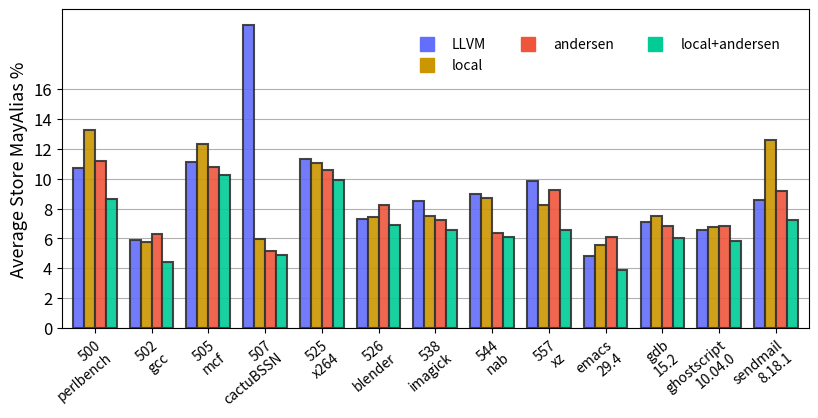

The script that saved this image:
#!/usr/bin/env python3

import pandas as pd
import matplotlib.pyplot as plt
import matplotlib.lines as mlines
import numpy as np
import re

def plot_weighted(data, savefig=None):
    data.loc[data["AA"] == "BasicAA", "AA"] = "local"
    data.loc[data["AA"] == "PointsToGraphAA", "AA"] = "andersen"
    data.loc[data["AA"] == "ChainedAA(PointsToGraphAA,BasicAA)", "AA"] = "local+andersen"

    # Skip the "only PtG column"
    # data = data[data["AA"] != "andersen"]

    data = data[data["Response"] != "NoAlias"]
    data = data[data["Response"] != "MustAlias"]

    colors = {
        "LLVM": "#636EFA",
        "local": "#CC9600",
        "andersen": "#EF553B",
        "local+andersen": "#00CC96"
    }

    benchmarks = data["Benchmark"].unique()
    AAs = [
        "LLVM",
        "local",
        "andersen",
        "local+andersen"]

    fig, ax = plt.subplots(figsize=(8, 4))
    width = 0.25
    stride = len(AAs) * width + 0.3
    x = np.arange(len(benchmarks)) * stride

    legend_keys = []
    legend_names = []

    for i, aa in enumerate(AAs):
        offset = width * i
        rates = data[data["AA"] == aa].set_index("Benchmark")
        rates = rates.loc[benchmarks, "Rate"]
        rects = ax.bar(x + offset,
                       rates,
                       width,
                       label=aa,
                       facecolor=colors[aa],
                       alpha=0.9,
                       edgecolor="#333",
                       linewidth=1.5,
                       zorder=3)

        legend_keys.append(mlines.Line2D([], [],
                                         marker="s",
                                         markersize=10,
                                         linewidth=0,
                                         color=colors[aa]))
        legend_names.append(aa)

    ax.set_xlim(-width * 1.5, max(x) + width * len(AAs) + width * 0.5)
    benchmark_ticks = [re.sub("[-\\.]", "\n", b, count=1) for b in benchmarks]
    ax.set_xticks(x + width * (len(AAs) - 1) / 2, benchmark_ticks)
    ax.tick_params(axis='x', labelrotation=40)
    for tick in ax.xaxis.get_majorticklabels():
        tick.set_horizontalalignment("right")
        tick.set_verticalalignment("top")
        tick.set_rotation_mode("anchor")

    ax.set_ylabel("Average Store MayAlias %")
    ax.yaxis.label.set_size(13)

    ax.set_yticks(np.arange(0, 16 + 1, 2))
    ax.tick_params(axis='y', labelsize=12)
    ax.grid(which='major', axis='y', zorder=0)

    ax.legend(legend_keys, legend_names,
              loc='best',
              ncols=3,
              fontsize=10,
              frameon=False,
              borderpad=1.55)


    plt.tight_layout(pad=0.05)

    if savefig:
        plt.savefig(savefig)
    plt.show()


def parse_text_weighted(text):
    text = text.strip()
    lines = text.split("\n")

    rows = []

    # The current alias analysis being used
    AA = None
    for line in lines:
        if line == "":
            continue
        parts = line.split(" ")
        if len(parts) == 1:
            AA, = parts
            continue

        # Skip empty parts
        parts = [part for part in parts if part]
        benchmark, no_alias_rate, may_alias_rate, must_alias_rate = parts
        no_alias_rate = float(no_alias_rate)
        may_alias_rate = float(may_alias_rate)
        must_alias_rate = float(must_alias_rate)

        rows.append({
            "AA": AA,
            "Benchmark": benchmark,
            "Response": "MayAlias",
            "Rate": may_alias_rate * 100
            })
        rows.append({
            "AA": AA,
            "Benchmark": benchmark,
            "Response": "MustAlias",
            "Rate": must_alias_rate * 100
            })
        rows.append({
            "AA": AA,
            "Benchmark": benchmark,
            "Response": "NoAlias",
            "Rate": no_alias_rate * 100
            })

    return pd.DataFrame(rows)


CS_NoDedup = """
LLVM
500.perlbench        0.829991  0.107456   0.062502
502.gcc              0.820241  0.058842   0.120472
505.mcf              0.838202  0.111204   0.050594
507.cactuBSSN        0.747390  0.203120   0.049465
525.x264             0.830692  0.113428   0.055347
526.blender          0.817635  0.073085   0.108764
538.imagick          0.834604  0.084890   0.080262
544.nab              0.839827  0.089936   0.069741
557.xz               0.812210  0.098177   0.088982
emacs-29.4           0.839675  0.048021   0.111139
gdb-15.2             0.834699  0.070888   0.093895
ghostscript-10.04.0  0.861872  0.065586   0.072231
sendmail-8.18.1      0.842777  0.085923   0.070154

BasicAA
500.perlbench        0.804925  0.132681   0.062342
502.gcc              0.821669  0.057573   0.120312
505.mcf              0.826400  0.123476   0.050124
507.cactuBSSN        0.891204  0.059418   0.049354
525.x264             0.833818  0.110513   0.055135
526.blender          0.816331  0.074454   0.108698
538.imagick          0.844291  0.075357   0.080107
544.nab              0.842944  0.086891   0.069670
557.xz               0.827778  0.082717   0.088873
emacs-29.4           0.831961  0.055891   0.110984
gdb-15.2             0.830937  0.074817   0.093727
ghostscript-10.04.0  0.859719  0.067917   0.072053
sendmail-8.18.1      0.803455  0.126010   0.069389

PointsToGraphAA
500.perlbench        0.825768  0.112106   0.062074
502.gcc              0.818884  0.063151   0.117519
505.mcf              0.842263  0.107673   0.050064
507.cactuBSSN        0.899314  0.051559   0.049103
525.x264             0.838522  0.106056   0.054889
526.blender          0.809597  0.082438   0.107449
538.imagick          0.848207  0.072221   0.079327
544.nab              0.866292  0.063712   0.069501
557.xz               0.825893  0.092460   0.081015
emacs-29.4           0.829795  0.060836   0.108205
gdb-15.2             0.837637  0.068592   0.093253
ghostscript-10.04.0  0.860026  0.068246   0.071417
sendmail-8.18.1      0.838615  0.091872   0.068367

ChainedAA(PointsToGraphAA,BasicAA)
500.perlbench        0.851109  0.086499   0.062341
502.gcc              0.835144  0.043957   0.120454
505.mcf              0.847695  0.102182   0.050124
507.cactuBSSN        0.901991  0.048629   0.049355
525.x264             0.844882  0.099450   0.055135
526.blender          0.821750  0.069033   0.108701
538.imagick          0.853977  0.065671   0.080107
544.nab              0.868924  0.060911   0.069670
557.xz               0.844892  0.065603   0.088873
emacs-29.4           0.849122  0.038729   0.110985
gdb-15.2             0.845273  0.060481   0.093728
ghostscript-10.04.0  0.869608  0.058028   0.072053
sendmail-8.18.1      0.856818  0.072641   0.069395
"""

data = parse_text_weighted(CS_NoDedup)
plot_weighted(data, savefig="precision.pdf")
